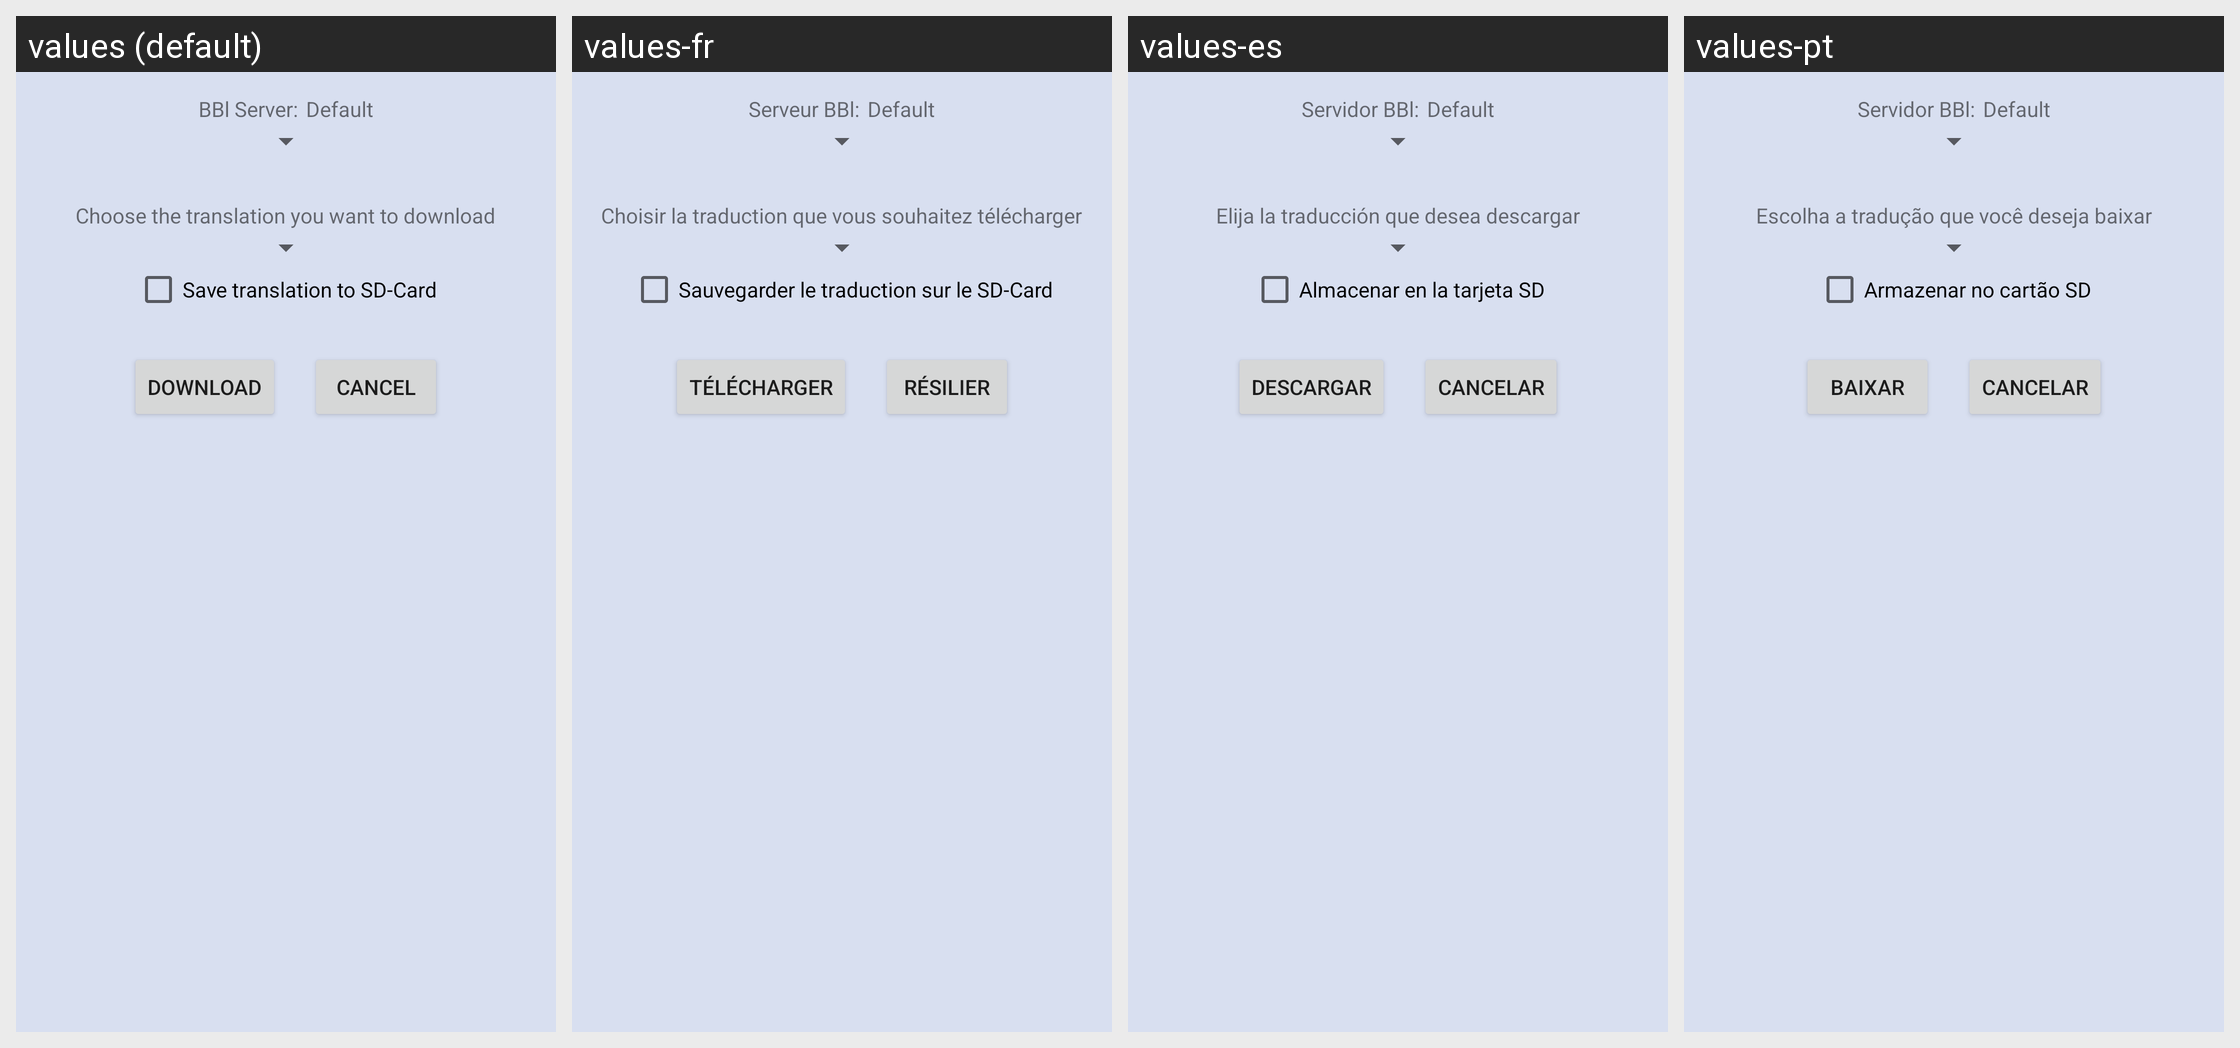

This grid shows one Android layout under several languages. Give, for every string resource on the screen, its name, the default text and each shown locale's text.
Android screen res/layout/dialog_download_bible.xml rendered under 4 locales, left to right: values (default), values-fr, values-es, values-pt. Device: Nexus 5 (rendered at 1080×1920; each locale shown at half size, 540×960, under a caption strip naming it); theme MyBibleTheme.
Strings drawn on this screen, with the default value and each locale's value (text and hints the layout hard-codes, and strings that could not be matched under every locale, appear in the picture but are not listed):

server_alias
  values: BBl Server:
  values-fr: Serveur BBl:
  values-es: Servidor BBl:
  values-pt: Servidor BBl:

default_text
  values: Default
  values-fr: Default
  values-es: Default
  values-pt: Default

download_dialog_text
  values: Choose the translation you want to download
  values-fr: Choisir la traduction que vous souhaitez télécharger
  values-es: Elija la traducción que desea descargar
  values-pt: Escolha a tradução que você deseja baixar

lbl_check_use_external_storage
  values: Save translation to SD-Card
  values-fr: Sauvegarder le traduction sur le SD-Card
  values-es: Almacenar en la tarjeta SD
  values-pt: Armazenar no cartão SD

download
  values: Download
  values-fr: Télécharger
  values-es: Descargar
  values-pt: Baixar

cancel
  values: Cancel
  values-fr: Résilier
  values-es: Cancelar
  values-pt: Cancelar
